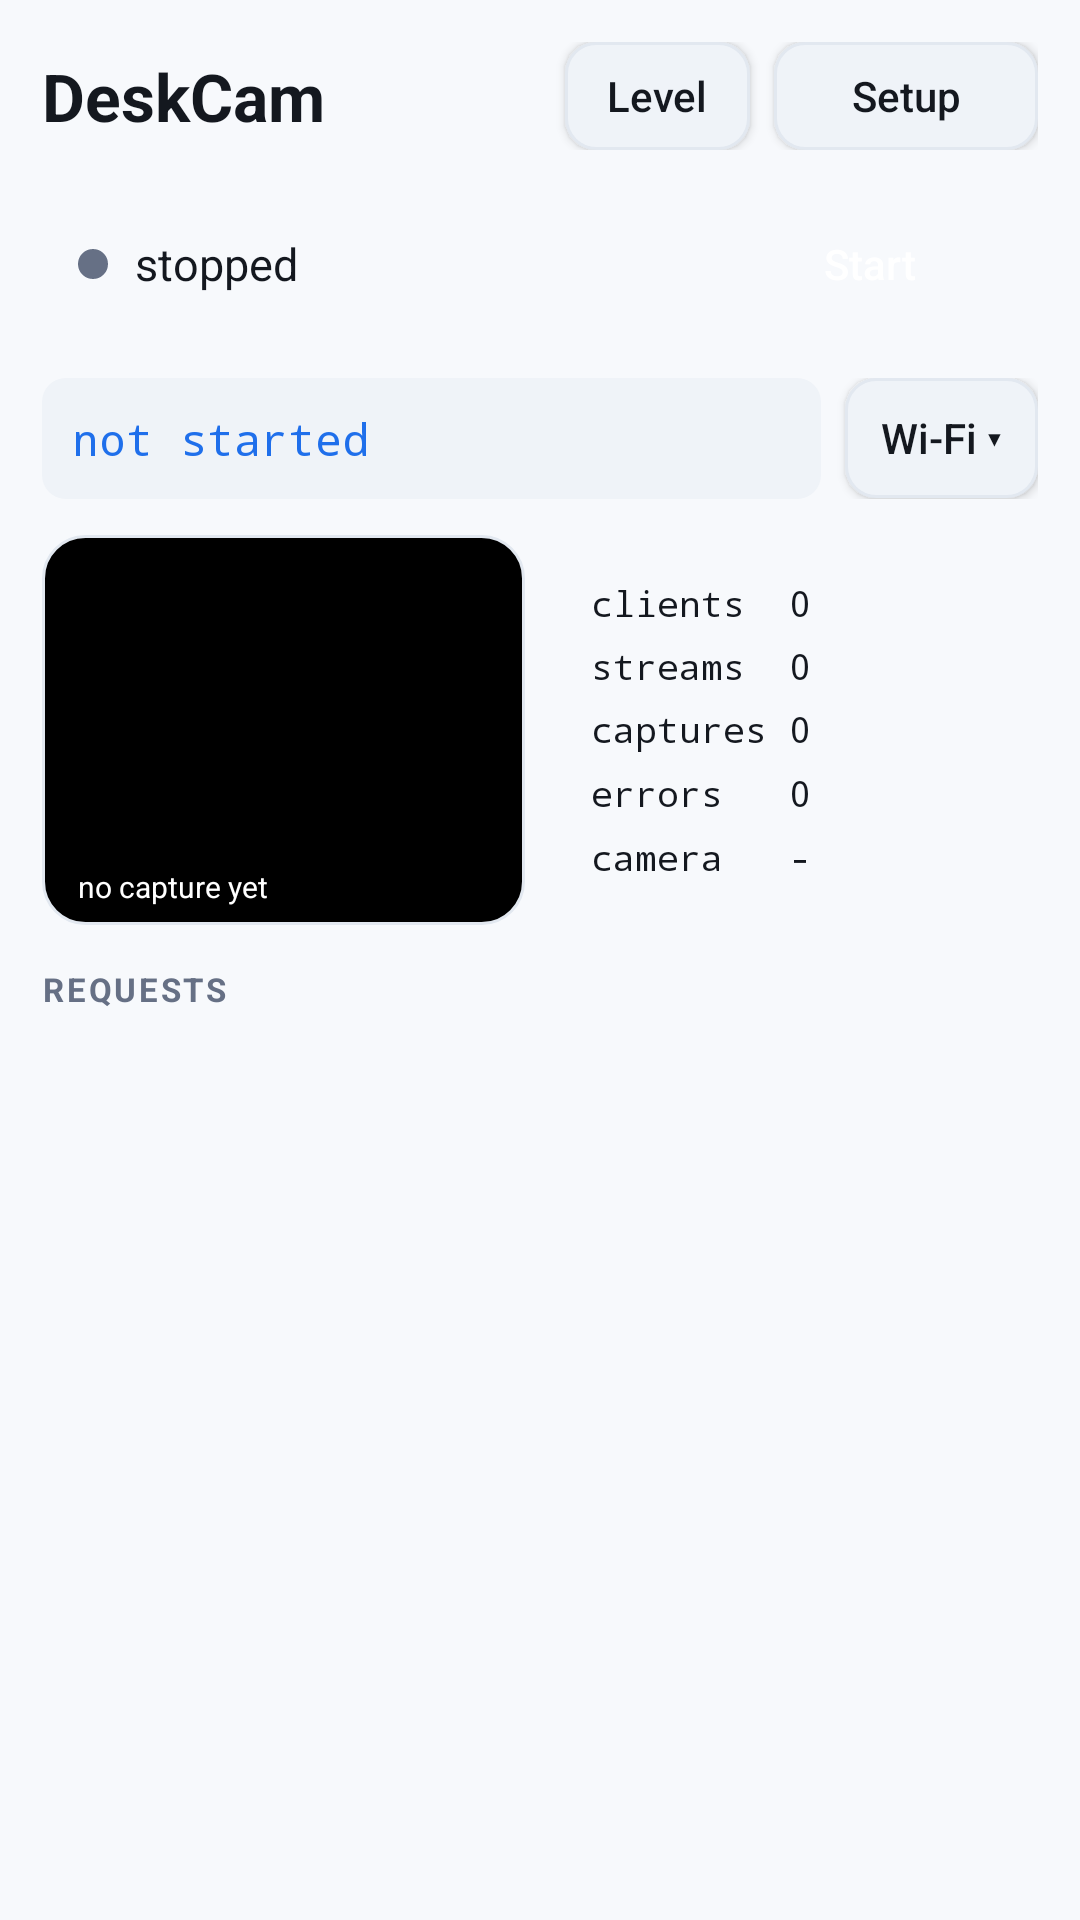

Android layout source for this screen:
<!-- AndroidManifest.xml: activity theme DeskCam -->
<!-- res/layout/main.xml -->
<?xml version="1.0" encoding="utf-8"?>
<LinearLayout xmlns:android="http://schemas.android.com/apk/res/android"
    android:layout_width="match_parent"
    android:layout_height="match_parent"
    android:orientation="vertical"
    android:background="@color/bg"
    android:fitsSystemWindows="true">

    
    <LinearLayout
        android:layout_width="match_parent"
        android:layout_height="match_parent"
        android:orientation="vertical"
        android:padding="14dp">

    
    <LinearLayout
        android:layout_width="match_parent"
        android:layout_height="wrap_content"
        android:orientation="horizontal"
        android:gravity="center_vertical"
        android:paddingBottom="10dp">

        <TextView
            android:layout_width="wrap_content"
            android:layout_height="wrap_content"
            android:text="DeskCam"
            android:textColor="@color/text"
            android:textSize="22sp"
            android:textStyle="bold" />

        <TextView
            android:id="@+id/version"
            android:layout_width="0dp"
            android:layout_weight="1"
            android:layout_height="wrap_content"
            android:layout_marginStart="8dp"
            android:textColor="@color/dim"
            android:textSize="13sp" />

        <Button
            android:id="@+id/level"
            android:layout_width="wrap_content"
            android:layout_height="36dp"
            android:minHeight="0dp"
            android:minWidth="0dp"
            android:layout_marginEnd="8dp"
            android:paddingStart="14dp"
            android:paddingEnd="14dp"
            android:background="@drawable/btn_quiet"
            android:textColor="@color/text"
            android:textAllCaps="false"
            android:text="Level" />

        <Button
            android:id="@+id/settings"
            android:layout_width="wrap_content"
            android:layout_height="36dp"
            android:minHeight="0dp"
            android:paddingStart="14dp"
            android:paddingEnd="14dp"
            android:background="@drawable/btn_quiet"
            android:textColor="@color/text"
            android:textAllCaps="false"
            android:text="Setup" />
    </LinearLayout>

    
    <LinearLayout
        android:layout_width="match_parent"
        android:layout_height="wrap_content"
        android:orientation="horizontal"
        android:gravity="center_vertical"
        android:background="@drawable/card_bg"
        android:paddingStart="12dp"
        android:paddingEnd="8dp"
        android:paddingTop="8dp"
        android:paddingBottom="8dp">

        <View
            android:id="@+id/dot"
            android:layout_width="10dp"
            android:layout_height="10dp"
            android:layout_marginEnd="9dp"
            android:background="@drawable/dot" />

        <TextView
            android:id="@+id/status"
            android:layout_width="0dp"
            android:layout_weight="1"
            android:layout_height="wrap_content"
            android:maxLines="2"
            android:ellipsize="end"
            android:text="stopped"
            android:textColor="@color/text"
            android:textSize="15sp" />

        <Button
            android:id="@+id/toggle"
            android:layout_width="96dp"
            android:layout_height="40dp"
            android:minHeight="0dp"
            android:layout_marginStart="8dp"
            android:background="@drawable/btn"
            android:textColor="#FFFFFFFF"
            android:textAllCaps="false"
            android:text="Start" />
    </LinearLayout>

    
    <LinearLayout
        android:layout_width="match_parent"
        android:layout_height="wrap_content"
        android:orientation="horizontal"
        android:gravity="center_vertical"
        android:layout_marginTop="10dp">

        <TextView
            android:id="@+id/url"
            android:layout_width="0dp"
            android:layout_weight="1"
            android:layout_height="wrap_content"
            android:background="@drawable/pill"
            android:padding="10dp"
            android:fontFamily="monospace"
            android:textColor="@color/accent"
            android:textIsSelectable="true"
            android:textSize="15sp"
            android:text="not started" />

        <Button
            android:id="@+id/net"
            android:layout_width="wrap_content"
            android:layout_height="40dp"
            android:minHeight="0dp"
            android:minWidth="0dp"
            android:layout_marginStart="8dp"
            android:paddingStart="12dp"
            android:paddingEnd="12dp"
            android:background="@drawable/btn_quiet"
            android:textColor="@color/text"
            android:textAllCaps="false"
            android:text="Wi-Fi ▾" />
    </LinearLayout>

    
    <LinearLayout
        android:id="@+id/setup"
        android:layout_width="match_parent"
        android:layout_height="wrap_content"
        android:orientation="vertical"
        android:visibility="gone"
        android:layout_marginTop="10dp"
        android:background="@drawable/card_bg"
        android:padding="12dp">

        <LinearLayout
            android:layout_width="match_parent"
            android:layout_height="wrap_content"
            android:orientation="horizontal"
            android:gravity="center_vertical">

            <TextView android:layout_width="62dp" android:layout_height="wrap_content"
                android:text="Port" android:textColor="@color/dim" android:textSize="13sp" />
            <EditText android:id="@+id/port" android:layout_width="0dp" android:layout_weight="1"
                android:layout_height="wrap_content" android:inputType="number"
                android:textColor="@color/text" android:textSize="14sp" android:text="8080" />
        </LinearLayout>

        <LinearLayout
            android:layout_width="match_parent"
            android:layout_height="wrap_content"
            android:orientation="horizontal"
            android:gravity="center_vertical">

            <TextView android:layout_width="62dp" android:layout_height="wrap_content"
                android:text="Token" android:textColor="@color/dim" android:textSize="13sp" />
            <EditText android:id="@+id/token" android:layout_width="0dp" android:layout_weight="1"
                android:layout_height="wrap_content" android:hint="blank = open"
                android:textColor="@color/text" android:textSize="14sp" android:inputType="text" />
        </LinearLayout>

        <CheckBox
            android:id="@+id/autostart"
            android:layout_width="match_parent"
            android:layout_height="wrap_content"
            android:textColor="@color/dim"
            android:textSize="12sp"
            android:text="Try to start after a reboot (Android usually refuses this for a camera app)" />
    </LinearLayout>

    
    <LinearLayout
        android:layout_width="match_parent"
        android:layout_height="wrap_content"
        android:orientation="horizontal"
        android:layout_marginTop="12dp"
        android:baselineAligned="false">

        <FrameLayout
            android:layout_width="0dp"
            android:layout_weight="1"
            android:layout_height="130dp"
            android:background="@drawable/thumb_bg">

            <ImageView
                android:id="@+id/thumb"
                android:layout_width="match_parent"
                android:layout_height="match_parent"
                android:scaleType="centerCrop"
                android:contentDescription="last capture" />

            <TextView
                android:id="@+id/thumbwhen"
                android:layout_width="wrap_content"
                android:layout_height="wrap_content"
                android:layout_gravity="bottom|start"
                android:layout_margin="6dp"
                android:background="#99000000"
                android:paddingStart="6dp"
                android:paddingEnd="6dp"
                android:text="no capture yet"
                android:textColor="#FFFFFFFF"
                android:textSize="10sp" />
        </FrameLayout>

        <LinearLayout
            android:layout_width="0dp"
            android:layout_weight="1"
            android:layout_height="130dp"
            android:layout_marginStart="10dp"
            android:orientation="vertical"
            android:background="@drawable/card_bg"
            android:padding="12dp">

            <TextView android:id="@+id/statConn" style="@style/Stat" android:text="clients  0" />
            <TextView android:id="@+id/statStream" style="@style/Stat" android:text="streams  0" />
            <TextView android:id="@+id/statShots" style="@style/Stat" android:text="captures 0" />
            <TextView android:id="@+id/statErr" style="@style/Stat" android:text="errors   0" />
            <TextView android:id="@+id/statCam" style="@style/Stat" android:text="camera   -" />
        </LinearLayout>
    </LinearLayout>

    <TextView
        android:layout_width="match_parent"
        android:layout_height="wrap_content"
        android:layout_marginTop="14dp"
        android:layout_marginBottom="6dp"
        android:text="REQUESTS"
        android:textColor="@color/dim"
        android:textSize="11sp"
        android:letterSpacing="0.08"
        android:textStyle="bold" />

    <ScrollView
        android:id="@+id/logscroll"
        android:layout_width="match_parent"
        android:layout_height="0dp"
        android:layout_weight="1"
        android:background="@drawable/card_bg"
        android:padding="4dp">

        <LinearLayout
            android:id="@+id/log"
            android:layout_width="match_parent"
            android:layout_height="wrap_content"
            android:orientation="vertical" />
    </ScrollView>

</LinearLayout>
</LinearLayout>
<!-- resources referenced by this layout -->
<resources>
  <color name="accent">#FF1F6FEB</color>
  <color name="bg">#FFF7F9FC</color>
  <color name="dim">#FF667085</color>
  <color name="text">#FF14181F</color>
  <!-- drawable btn_quiet (drawable) -->
  <?xml version="1.0" encoding="utf-8"?>
  <shape xmlns:android="http://schemas.android.com/apk/res/android" android:shape="rectangle">
      <solid android:color="@color/shade" />
      <corners android:radius="10dp" />
      <stroke android:width="1dp" android:color="@color/line" />
  </shape>
  <!-- drawable dot (drawable) -->
  <?xml version="1.0" encoding="utf-8"?>
  <shape xmlns:android="http://schemas.android.com/apk/res/android" android:shape="oval">
      <solid android:color="@color/dim" />
      <size android:width="10dp" android:height="10dp" />
  </shape>
  <!-- drawable pill (drawable) -->
  <?xml version="1.0" encoding="utf-8"?>
  <shape xmlns:android="http://schemas.android.com/apk/res/android" android:shape="rectangle">
      <solid android:color="@color/shade" />
      <corners android:radius="8dp" />
  </shape>
  <!-- drawable thumb_bg (drawable) -->
  <?xml version="1.0" encoding="utf-8"?>
  <shape xmlns:android="http://schemas.android.com/apk/res/android" android:shape="rectangle">
      <solid android:color="#FF000000" />
      <corners android:radius="14dp" />
      <stroke android:width="1dp" android:color="@color/line" />
  </shape>
  <style name="Stat">
          <item name="android:layout_width">match_parent</item>
          <item name="android:layout_height">0dp</item>
          <item name="android:layout_weight">1</item>
          <item name="android:fontFamily">monospace</item>
          <item name="android:textSize">12sp</item>
          <item name="android:textColor">@color/text</item>
          <item name="android:gravity">center_vertical</item>
      </style>
  <style name="DeskCam" parent="@android:style/Theme.DeviceDefault.DayNight">
          <item name="android:windowNoTitle">true</item>
          <item name="android:windowActionBar">false</item>
          <item name="android:windowBackground">@color/bg</item>
          <item name="android:colorAccent">@color/accent</item>
          <item name="android:textColorPrimary">@color/text</item>
          <item name="android:textColorSecondary">@color/dim</item>
          <item name="android:statusBarColor">@color/bg</item>
          <item name="android:navigationBarColor">@color/bg</item>
      </style>
  <color name="shade">#FFEFF3F8</color>
  <color name="line">#FFE2E8F0</color>
</resources>
